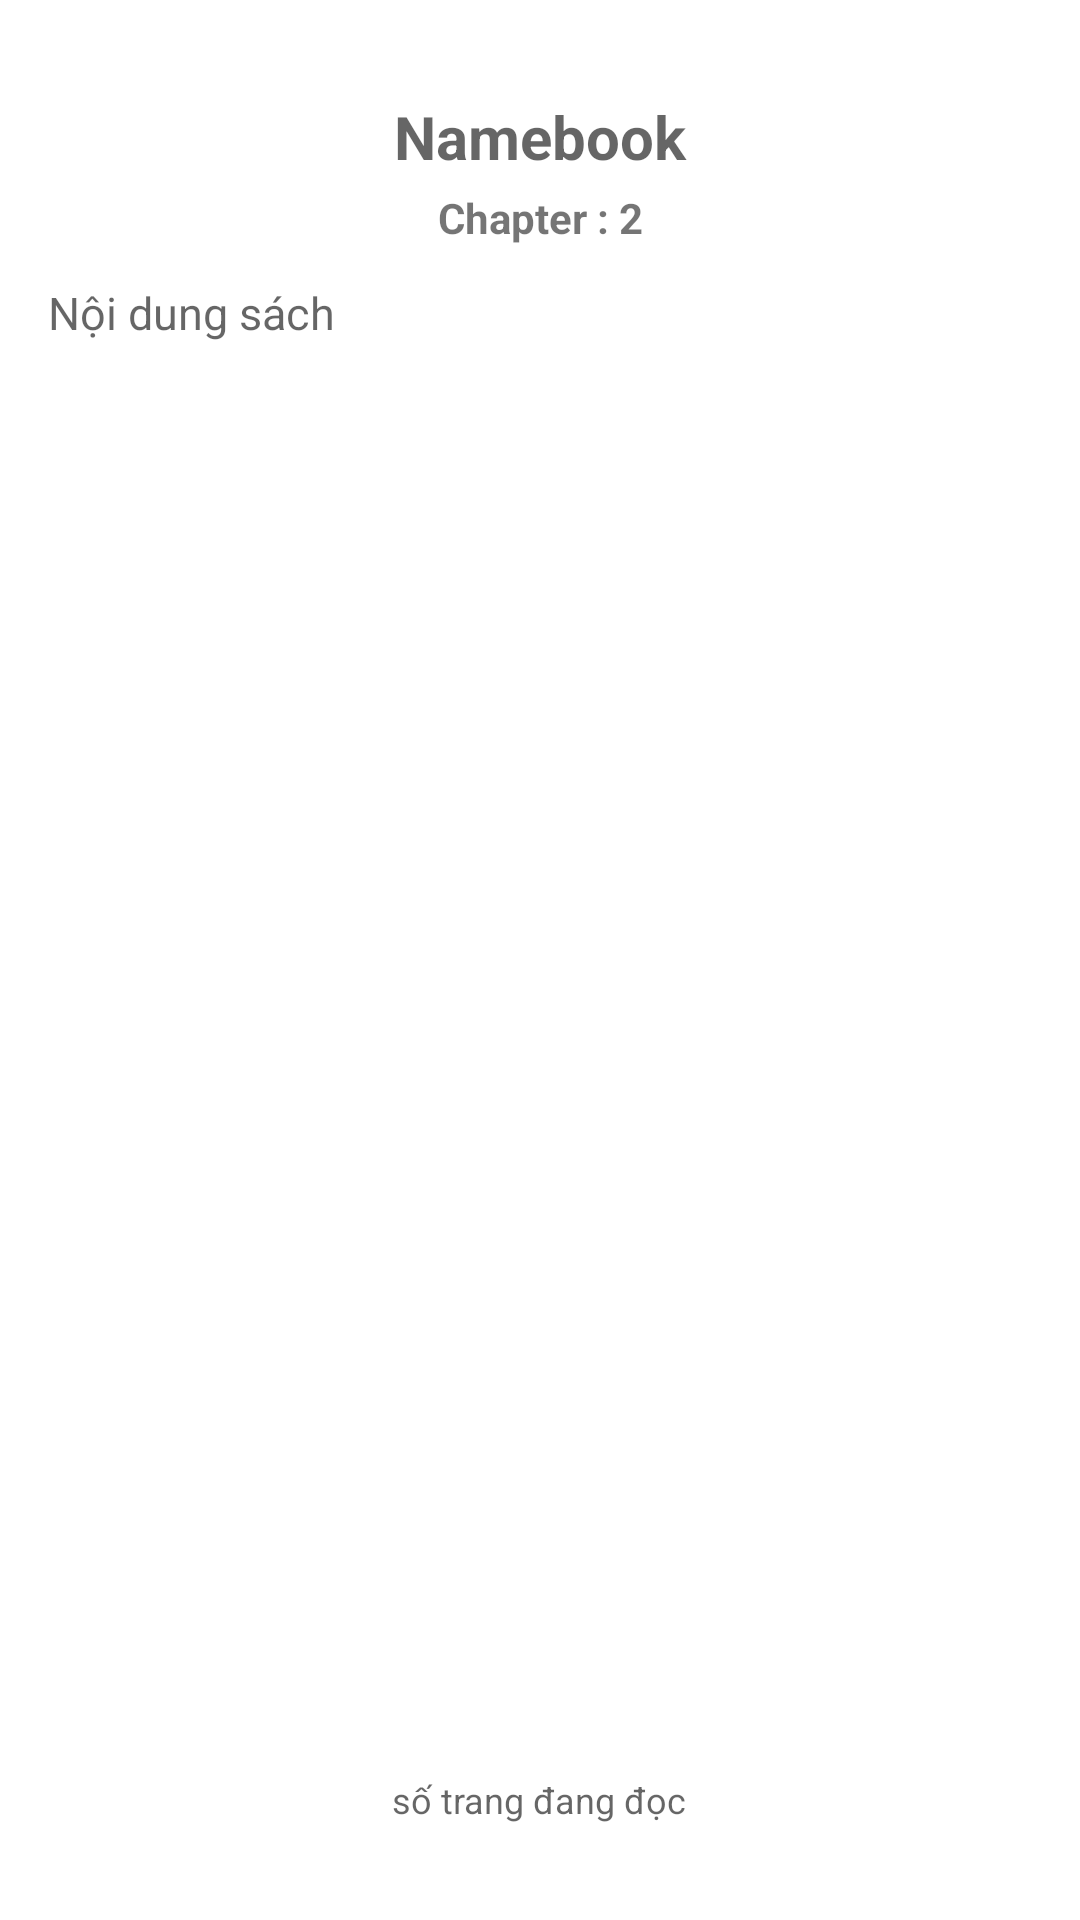

Here is an Android app screen rendered from its layout file. Give the layout XML and the strings, colors and styles it references.
<!-- AndroidManifest.xml: application theme Theme.AppCompat.Light.NoActionBar -->
<!-- res/layout/activity_rbook.xml -->
<?xml version="1.0" encoding="utf-8"?>
<LinearLayout xmlns:android="http://schemas.android.com/apk/res/android"
    android:layout_width="match_parent"
    android:layout_height="match_parent"
    android:background="#FFFFFF"
    android:orientation="vertical"
    android:padding="16dp">

    
    <ImageButton
        android:id="@+id/backButton"
        android:layout_width="wrap_content"
        android:layout_height="wrap_content"
        android:layout_gravity="start"
        android:background="@drawable/baseline_arrow_back_ios_new_24"
        android:contentDescription="Back"
        android:tint="#000000"
        android:layout_marginBottom="16dp" />
    
    <TextView
        android:id="@+id/bookTitle"
        android:layout_width="match_parent"
        android:layout_height="wrap_content"
        android:layout_marginBottom="4dp"
        android:gravity="center"
        android:hint="Namebook"
        android:textSize="20sp"
        android:textStyle="bold" />

    
    <TextView
        android:id="@+id/chapterNumber"
        android:layout_width="match_parent"
        android:layout_height="wrap_content"
        android:layout_marginBottom="12dp"
        android:gravity="center"
        android:text="Chapter : 2"
        android:textSize="14sp"
        android:textStyle="bold" />

    
    <ScrollView
        android:layout_width="match_parent"
        android:layout_height="0dp"
        android:layout_weight="1">

        <TextView
            android:id="@+id/bookContent"
            android:layout_width="match_parent"
            android:layout_height="wrap_content"
            android:hint="Nội dung sách"
            android:lineSpacingExtra="4dp"
            android:textColor="#000000"
            android:textSize="15sp" />
    </ScrollView>

    
    <LinearLayout
        android:layout_width="match_parent"
        android:layout_height="wrap_content"
        android:gravity="center"
        android:orientation="vertical"
        android:paddingTop="8dp"
        android:paddingBottom="8dp">

        


        
        <TextView
            android:layout_width="wrap_content"
            android:layout_height="wrap_content"
            android:layout_marginTop="4dp"
            android:hint="số trang đang đọc"
            android:textColor="#888888"
            android:textSize="12sp" />

        
        <LinearLayout
            android:layout_width="match_parent"
            android:layout_height="wrap_content"
            android:layout_marginTop="8dp"
            android:gravity="center"
            android:orientation="horizontal">


        </LinearLayout>
    </LinearLayout>

</LinearLayout>
<!-- resources referenced by this layout -->
<resources>

</resources>
